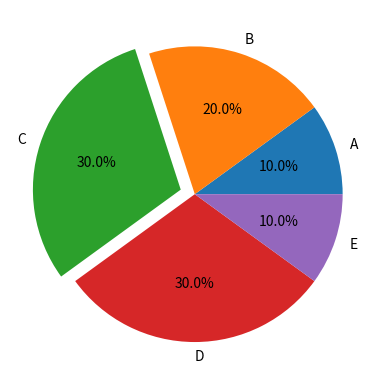

Write the Python code that produced this figure.
import matplotlib.pyplot as plt

nomes = ["A","B","C","D","E"]
valores = [10,20,30,30,10]
explodir = (0,0,0.1,0,0)

plt.pie(valores, labels=nomes, autopct="%1.1f%%", explode=explodir)

plt.show()